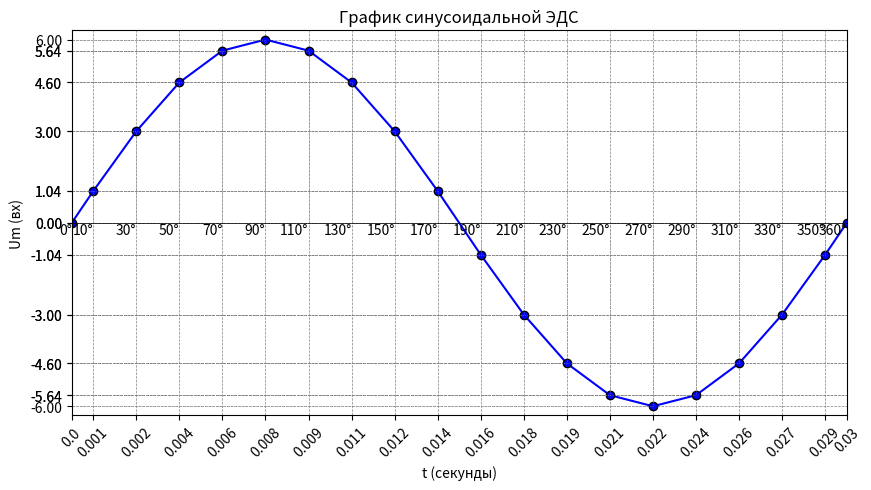

This figure's Python source:
import matplotlib.pyplot as plt
import numpy as np

# Заданные значения x
x = [0, 10, 30, 50, 70, 90, 110, 130, 150, 170, 190, 210, 230, 250, 270, 290, 310, 330, 350, 360]

# Вычисляем значения y с использованием синуса и k=6
k = 6
y = np.sin(np.radians(x)) * k
t = np.round(np.array(x)/360*0.03, 3)

# Создаем график
plt.figure(figsize=(10, 5))
plt.plot(x, y, marker='o', linestyle='-', color='b', markeredgecolor='black')
plt.title("График синусоидальной ЭДС")
plt.xlabel("t (секунды)")
plt.ylabel("Um (вх)")

# Устанавливаем пределы осей x и y
plt.xlim(0, 360)
plt.ylim(-6.3, 6.3)

# Устанавливаем параметры сетки
plt.grid(which='both', linestyle='--', linewidth=0.5, color='gray', markersize=10)

# Добавляем линии от точек до осей x и y
for i in range(len(x)):
    plt.vlines(x[i], 0, y[i], linestyles='dotted', colors='gray', linewidth=0.5)
    plt.hlines(y[i], 0, x[i], linestyles='dotted', colors='gray', linewidth=0.5)



plt.axhline(0, color='black', linewidth=0.5)

# Устанавливаем значения на осях X и Y
plt.xticks(x,t, rotation=45)
plt.yticks(y)

# Добавляем значения x на линию оси X
for i, val in enumerate(x):
    plt.text(val, 0, str(val)+'°', ha='right', va='top')

# Отображаем график
plt.show()
